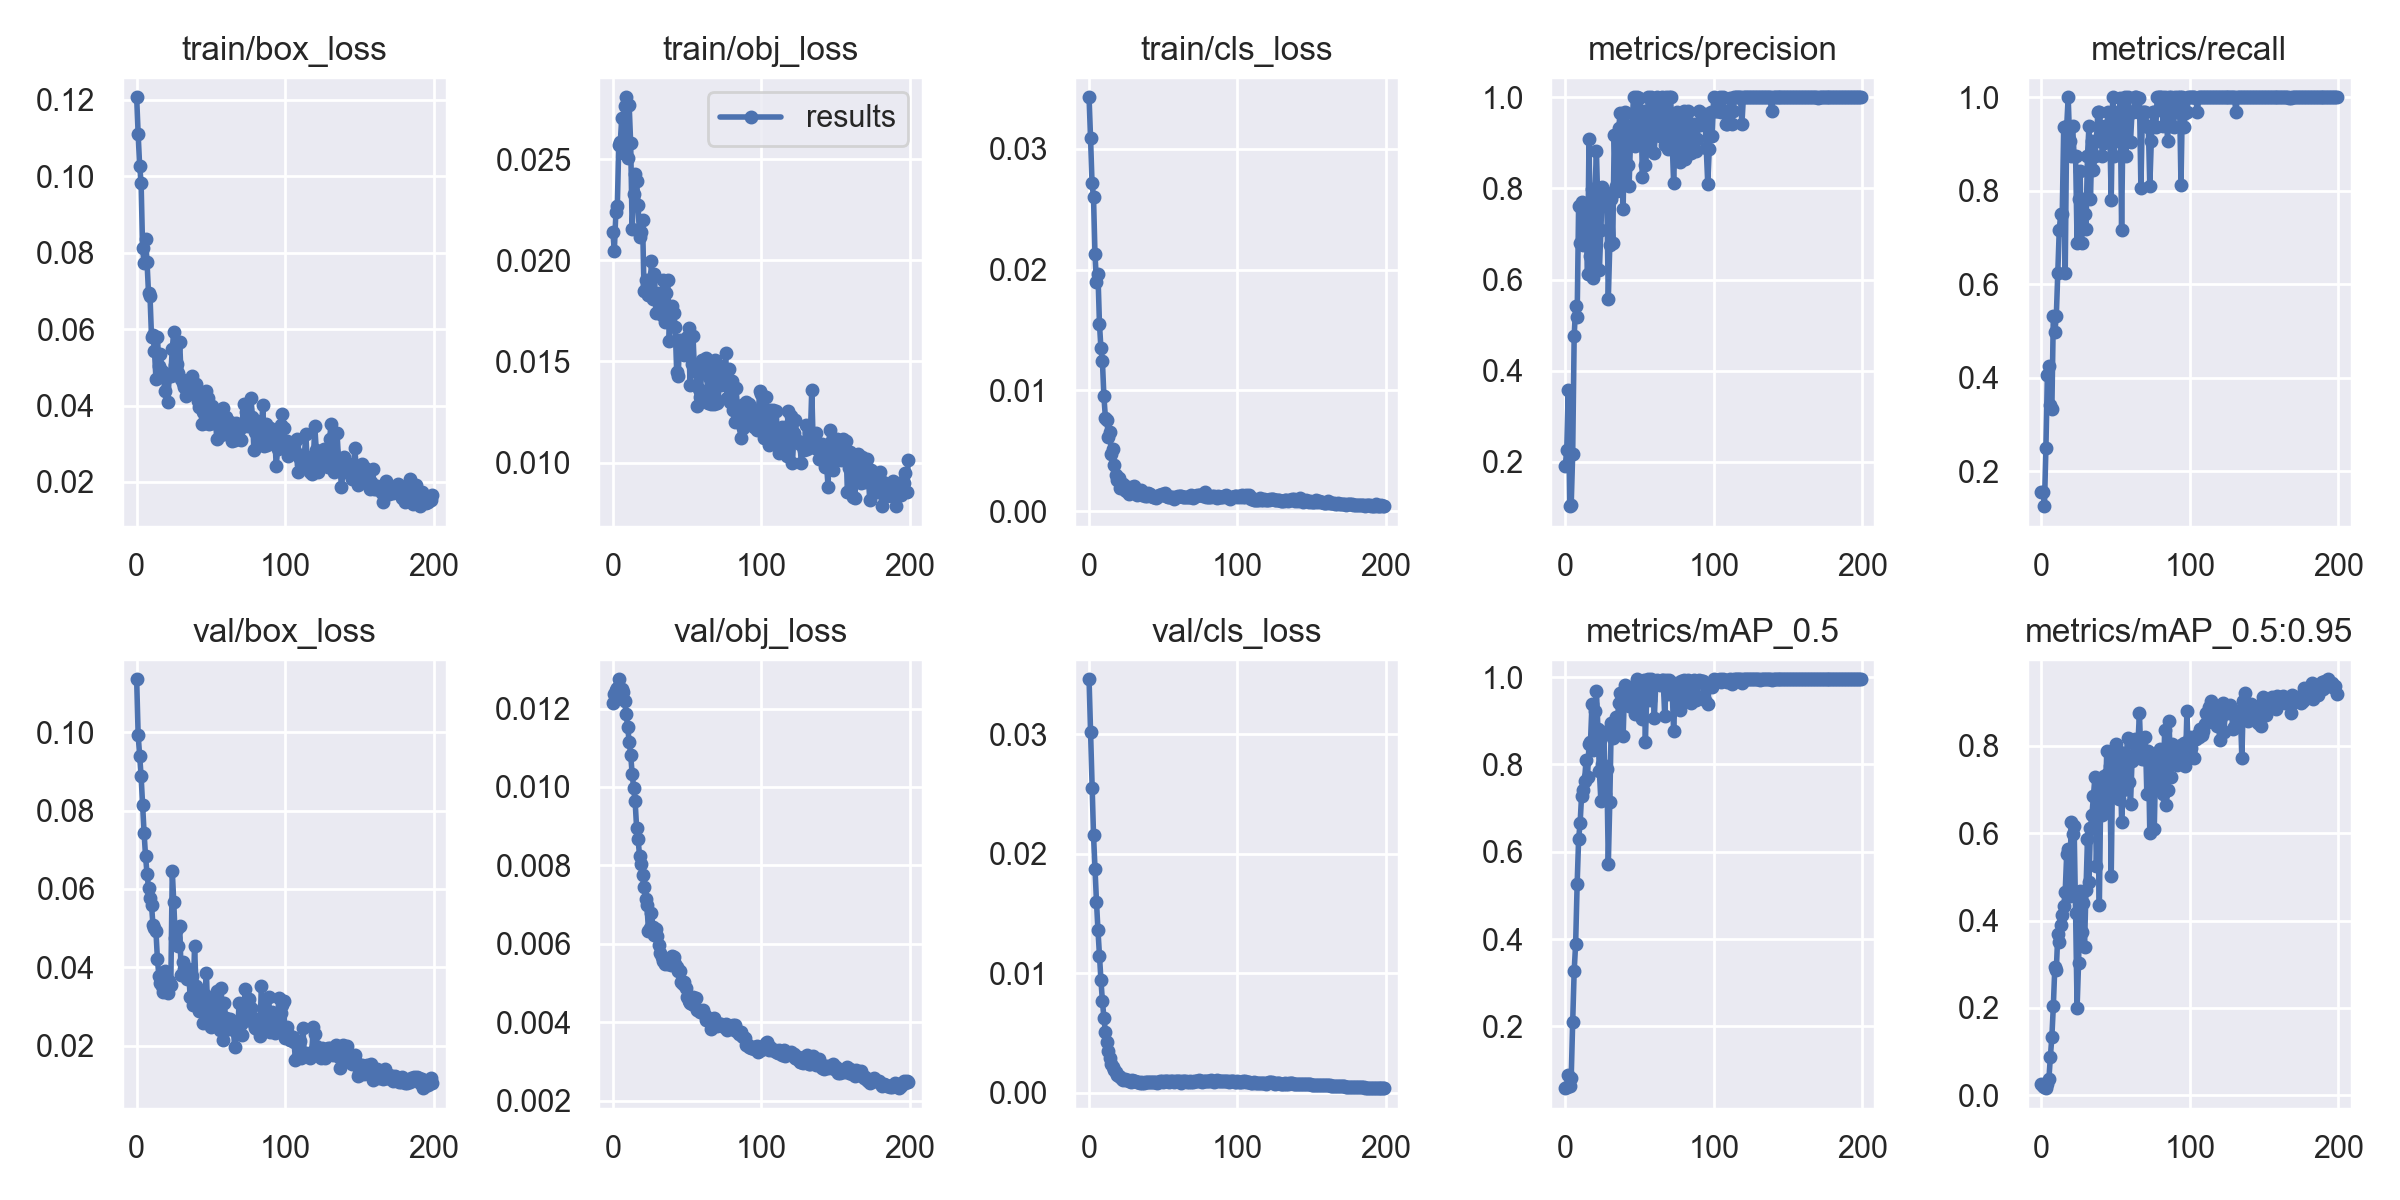

The file beside this chart, header and first rows:
epoch, train/box_loss, train/obj_loss, train/cls_loss, metrics/precision, metrics/recall, metrics/mAP_0.5, metrics/mAP_0.5:0.95, val/box_loss, val/obj_loss, val/cls_loss, x/lr0, x/lr1, x/lr2
0, 0.1207, 0.0214, 0.03427, 0.1914, 0.1554, 0.05845, 0.02526, 0.1135, 0.01214, 0.0346, 6e-05, 6e-05, 0.09946
1, 0.1111, 0.02047, 0.03089, 0.2259, 0.1562, 0.06176, 0.02226, 0.09935, 0.01237, 0.03018, 0.00013, 0.00013, 0.09883
2, 0.1028, 0.02237, 0.02718, 0.357, 0.125, 0.08895, 0.0187, 0.09402, 0.01248, 0.02551, 0.0002, 0.0002, 0.0982
3, 0.09821, 0.02267, 0.02598, 0.103, 0.25, 0.06272, 0.01636, 0.08876, 0.01252, 0.02158, 0.0002699, 0.0002699, 0.09757
4, 0.08118, 0.02573, 0.02127, 0.1054, 0.4062, 0.08184, 0.02559, 0.08149, 0.01275, 0.01872, 0.0003397, 0.0003397, 0.09694
5, 0.0773, 0.02585, 0.019, 0.217, 0.4245, 0.2091, 0.03649, 0.07435, 0.01236, 0.01598, 0.0004094, 0.0004094, 0.09631
6, 0.08349, 0.02703, 0.01961, 0.4758, 0.3406, 0.3266, 0.08814, 0.06829, 0.01249, 0.0136, 0.000479, 0.000479, 0.09568
7, 0.07748, 0.02531, 0.01553, 0.541, 0.3319, 0.3896, 0.1329, 0.06387, 0.01242, 0.01147, 0.0005485, 0.0005485, 0.09505
8, 0.06935, 0.02761, 0.01348, 0.5169, 0.5312, 0.525, 0.204, 0.06024, 0.01218, 0.00943, 0.0006178, 0.0006178, 0.09442
9, 0.0686, 0.02806, 0.0124, 0.7611, 0.498, 0.6291, 0.2935, 0.05783, 0.01186, 0.007645, 0.0006869, 0.0006869, 0.09379
10, 0.05807, 0.02505, 0.009499, 0.6797, 0.5312, 0.6653, 0.2863, 0.05594, 0.01152, 0.006287, 0.0007558, 0.0007558, 0.09316
11, 0.05837, 0.02765, 0.00775, 0.7692, 0.625, 0.7286, 0.3681, 0.05078, 0.01115, 0.005053, 0.0008244, 0.0008244, 0.09252
12, 0.05422, 0.02578, 0.007575, 0.6759, 0.7169, 0.7417, 0.3514, 0.0501, 0.01083, 0.00425, 0.0008928, 0.0008928, 0.09189
13, 0.04702, 0.02155, 0.006107, 0.6856, 0.75, 0.7628, 0.3892, 0.04919, 0.01033, 0.00345, 0.0009609, 0.0009609, 0.09126
14, 0.05797, 0.02326, 0.006544, 0.7493, 0.75, 0.8098, 0.4122, 0.04202, 0.009981, 0.00293, 0.001029, 0.001029, 0.09063
15, 0.05025, 0.02424, 0.004728, 0.6119, 0.9363, 0.7719, 0.4341, 0.03782, 0.009631, 0.002416, 0.001096, 0.001096, 0.09
16, 0.05352, 0.02392, 0.005172, 0.909, 0.6242, 0.8459, 0.4661, 0.03614, 0.008962, 0.002176, 0.001163, 0.001163, 0.08936
17, 0.04908, 0.02275, 0.003825, 0.6522, 0.9375, 0.8517, 0.5522, 0.0352, 0.008667, 0.001859, 0.00123, 0.00123, 0.08873
18, 0.04767, 0.02114, 0.00295, 0.7991, 1, 0.9377, 0.5646, 0.03372, 0.008238, 0.001686, 0.001296, 0.001296, 0.0881
19, 0.04383, 0.0214, 0.002574, 0.6041, 0.906, 0.834, 0.4572, 0.03908, 0.00804, 0.001483, 0.001362, 0.001362, 0.08746
20, 0.04714, 0.02197, 0.002731, 0.7943, 0.875, 0.9214, 0.6259, 0.03492, 0.007761, 0.001357, 0.001428, 0.001428, 0.08683
21, 0.041, 0.01847, 0.001898, 0.882, 0.9375, 0.9676, 0.5982, 0.03348, 0.007441, 0.001271, 0.001493, 0.001493, 0.08619
22, 0.04813, 0.01901, 0.002138, 0.7567, 0.8746, 0.882, 0.616, 0.03653, 0.007134, 0.001137, 0.001557, 0.001557, 0.08556
23, 0.04782, 0.01877, 0.002284, 0.6214, 0.875, 0.7838, 0.4168, 0.03538, 0.006981, 0.001073, 0.001621, 0.001621, 0.08492
24, 0.05493, 0.01828, 0.001752, 0.7084, 0.6875, 0.7154, 0.2004, 0.06461, 0.006322, 0.001103, 0.001685, 0.001685, 0.08428
25, 0.05932, 0.01838, 0.001696, 0.8042, 0.7812, 0.8014, 0.3022, 0.05656, 0.006414, 0.001079, 0.001748, 0.001748, 0.08365
26, 0.05053, 0.01995, 0.001978, 0.794, 0.8431, 0.8752, 0.4672, 0.04755, 0.006776, 0.001018, 0.00181, 0.00181, 0.08301
27, 0.05078, 0.01811, 0.001388, 0.7828, 0.6875, 0.7326, 0.3747, 0.04984, 0.006426, 0.000969, 0.001872, 0.001872, 0.08237
28, 0.04853, 0.01934, 0.001894, 0.7808, 0.7812, 0.7904, 0.4407, 0.04558, 0.006214, 0.0009133, 0.001934, 0.001934, 0.08173
29, 0.05657, 0.0174, 0.002007, 0.5573, 0.75, 0.5713, 0.3402, 0.05053, 0.006366, 0.001071, 0.001994, 0.001994, 0.08109
30, 0.04703, 0.01804, 0.002047, 0.6763, 0.7188, 0.7139, 0.4709, 0.03816, 0.006205, 0.001004, 0.002054, 0.002054, 0.08045
31, 0.04588, 0.01839, 0.001543, 0.7768, 0.875, 0.8953, 0.5859, 0.04148, 0.005978, 0.0009723, 0.002113, 0.002113, 0.07981
32, 0.04493, 0.01782, 0.001345, 0.6812, 0.9375, 0.8596, 0.4887, 0.03957, 0.00577, 0.0009151, 0.002172, 0.002172, 0.07917
33, 0.04262, 0.01732, 0.001488, 0.9178, 0.7812, 0.8859, 0.611, 0.03876, 0.005673, 0.000873, 0.00223, 0.00223, 0.07853
34, 0.04371, 0.01902, 0.001539, 0.8054, 0.9062, 0.9088, 0.6412, 0.03711, 0.005555, 0.0008424, 0.002287, 0.002287, 0.07789
35, 0.04407, 0.01697, 0.001714, 0.7935, 0.8438, 0.8904, 0.6861, 0.03968, 0.005475, 0.0008659, 0.002344, 0.002344, 0.07724
36, 0.04453, 0.01839, 0.001365, 0.9325, 0.875, 0.9415, 0.7279, 0.03247, 0.005552, 0.0008175, 0.002399, 0.002399, 0.0766
37, 0.04768, 0.01901, 0.001481, 0.9656, 0.9062, 0.9629, 0.5238, 0.03789, 0.005483, 0.0008066, 0.002454, 0.002454, 0.07595
38, 0.04563, 0.01602, 0.001245, 0.9076, 0.9688, 0.9514, 0.6417, 0.03034, 0.005553, 0.0008549, 0.002508, 0.002508, 0.07531
39, 0.04318, 0.01744, 0.001272, 0.7556, 0.9688, 0.8661, 0.4355, 0.04555, 0.00545, 0.0008558, 0.002562, 0.002562, 0.07466
40, 0.04574, 0.01774, 0.001514, 0.9677, 0.9355, 0.9813, 0.7113, 0.03516, 0.0057, 0.0008841, 0.002614, 0.002614, 0.07401
41, 0.0411, 0.0174, 0.00141, 0.9655, 0.8745, 0.9626, 0.6411, 0.03401, 0.005656, 0.000906, 0.002666, 0.002666, 0.07337
42, 0.03967, 0.0167, 0.001262, 0.8524, 0.9023, 0.9399, 0.7299, 0.02887, 0.005498, 0.0008884, 0.002717, 0.002717, 0.07272
43, 0.04093, 0.0145, 0.001137, 0.8055, 0.9375, 0.9333, 0.6572, 0.03379, 0.005404, 0.0008989, 0.002767, 0.002767, 0.07207
44, 0.03512, 0.01429, 0.001187, 0.9088, 0.9375, 0.9726, 0.7892, 0.03129, 0.005302, 0.0008867, 0.002816, 0.002816, 0.07142
45, 0.03819, 0.01608, 0.001118, 0.9393, 0.9688, 0.975, 0.7372, 0.02576, 0.005305, 0.0008497, 0.002864, 0.002864, 0.07076
46, 0.03538, 0.01571, 0.001181, 1, 0.9273, 0.9791, 0.753, 0.03303, 0.005037, 0.0008261, 0.002911, 0.002911, 0.07011
47, 0.04387, 0.01549, 0.001363, 0.8928, 0.781, 0.9145, 0.5028, 0.03867, 0.004983, 0.0009091, 0.002958, 0.002958, 0.06946
48, 0.042, 0.01532, 0.001307, 1, 0.9997, 0.995, 0.772, 0.02686, 0.005014, 0.0009916, 0.003003, 0.003003, 0.0688
49, 0.0351, 0.01597, 0.00142, 0.9032, 0.8743, 0.9303, 0.7004, 0.03223, 0.004876, 0.0009535, 0.003047, 0.003047, 0.06815
50, 0.03549, 0.01623, 0.001363, 0.9985, 0.9375, 0.9906, 0.8045, 0.02475, 0.004637, 0.0009271, 0.003091, 0.003091, 0.06749
51, 0.03985, 0.01666, 0.001489, 0.9684, 0.9688, 0.9872, 0.7584, 0.02647, 0.004539, 0.0009381, 0.003133, 0.003133, 0.06683
52, 0.03552, 0.01385, 0.001253, 0.8258, 0.9062, 0.9045, 0.6777, 0.03189, 0.004491, 0.0009438, 0.003175, 0.003175, 0.06617
53, 0.0371, 0.01487, 0.001151, 0.9697, 0.9993, 0.9941, 0.7851, 0.02889, 0.004455, 0.0009653, 0.003215, 0.003215, 0.06552
54, 0.03115, 0.01624, 0.001192, 0.8513, 0.7158, 0.8519, 0.6255, 0.03404, 0.004632, 0.0008717, 0.003255, 0.003255, 0.06485
55, 0.03771, 0.01453, 0.001145, 0.8857, 0.9685, 0.9769, 0.6977, 0.02719, 0.00443, 0.0009515, 0.003293, 0.003293, 0.06419
56, 0.03452, 0.01476, 0.001168, 0.9999, 1, 0.995, 0.7722, 0.02395, 0.004612, 0.0009438, 0.003331, 0.003331, 0.06353
57, 0.03228, 0.01281, 0.001025, 0.903, 0.875, 0.9475, 0.7706, 0.03478, 0.004317, 0.0009191, 0.003367, 0.003367, 0.06287
58, 0.0394, 0.01364, 0.0012, 1, 0.9998, 0.995, 0.8179, 0.02153, 0.004317, 0.0009859, 0.003402, 0.003402, 0.0622
59, 0.03501, 0.01327, 0.001201, 0.9394, 0.9688, 0.9844, 0.7169, 0.03088, 0.004273, 0.0009422, 0.003437, 0.003437, 0.06154
... 140 more rows
